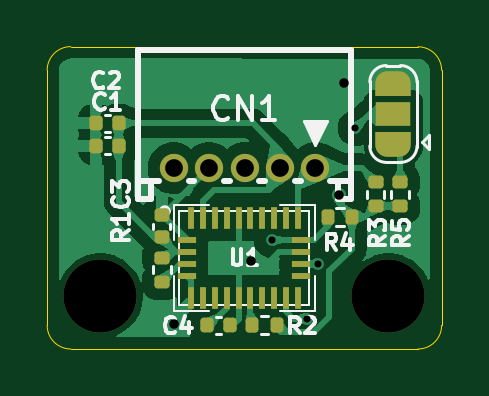
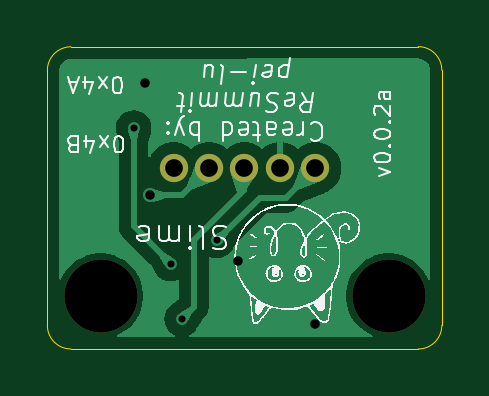
Circuit board: 11 layer files. Board 16.7 x 12.8 mm.
- bottom_copper: uSlime_BNO085-B_Cu.gbl (17379 bytes)
- bottom_mask: uSlime_BNO085-B_Mask.gbs (752 bytes)
- paste: uSlime_BNO085-B_Paste.gbp (507 bytes)
- bottom_silk: uSlime_BNO085-B_Silkscreen.gbo (54250 bytes)
- outline: uSlime_BNO085-Edge_Cuts.gm1 (1083 bytes)
- top_copper: uSlime_BNO085-F_Cu.gtl (49610 bytes)
- top_mask: uSlime_BNO085-F_Mask.gts (4396 bytes)
- paste: uSlime_BNO085-F_Paste.gtp (3154 bytes)
- top_silk: uSlime_BNO085-F_Silkscreen.gto (19871 bytes)
- drill: uSlime_BNO085-NPTH.drl (376 bytes)
- drill: uSlime_BNO085-PTH.drl (659 bytes)

=== bottom_copper: uSlime_BNO085-B_Cu.gbl (17379 bytes, source omitted) ===
=== bottom_mask: uSlime_BNO085-B_Mask.gbs ===
G04 #@! TF.GenerationSoftware,KiCad,Pcbnew,8.0.2*
G04 #@! TF.CreationDate,2024-08-14T03:58:17-07:00*
G04 #@! TF.ProjectId,uSlime_BNO085,75536c69-6d65-45f4-924e-4f3038352e6b,rev?*
G04 #@! TF.SameCoordinates,Original*
G04 #@! TF.FileFunction,Soldermask,Bot*
G04 #@! TF.FilePolarity,Negative*
%FSLAX46Y46*%
G04 Gerber Fmt 4.6, Leading zero omitted, Abs format (unit mm)*
G04 Created by KiCad (PCBNEW 8.0.2) date 2024-08-14 03:58:17*
%MOMM*%
%LPD*%
G01*
G04 APERTURE LIST*
%ADD10C,3.100000*%
%ADD11C,1.200000*%
G04 APERTURE END LIST*
D10*
X115100000Y-99900000D03*
D11*
X112005000Y-94500000D03*
X110505000Y-94500000D03*
X109005000Y-94500000D03*
X107505000Y-94500000D03*
X106005000Y-94500000D03*
D10*
X102900000Y-99900000D03*
M02*

=== paste: uSlime_BNO085-B_Paste.gbp ===
G04 #@! TF.GenerationSoftware,KiCad,Pcbnew,8.0.2*
G04 #@! TF.CreationDate,2024-08-14T03:58:17-07:00*
G04 #@! TF.ProjectId,uSlime_BNO085,75536c69-6d65-45f4-924e-4f3038352e6b,rev?*
G04 #@! TF.SameCoordinates,Original*
G04 #@! TF.FileFunction,Paste,Bot*
G04 #@! TF.FilePolarity,Positive*
%FSLAX46Y46*%
G04 Gerber Fmt 4.6, Leading zero omitted, Abs format (unit mm)*
G04 Created by KiCad (PCBNEW 8.0.2) date 2024-08-14 03:58:17*
%MOMM*%
%LPD*%
G01*
G04 APERTURE LIST*
G04 APERTURE END LIST*
M02*

=== bottom_silk: uSlime_BNO085-B_Silkscreen.gbo (54250 bytes, source omitted) ===
=== outline: uSlime_BNO085-Edge_Cuts.gm1 ===
G04 #@! TF.GenerationSoftware,KiCad,Pcbnew,8.0.2*
G04 #@! TF.CreationDate,2024-08-14T03:58:17-07:00*
G04 #@! TF.ProjectId,uSlime_BNO085,75536c69-6d65-45f4-924e-4f3038352e6b,rev?*
G04 #@! TF.SameCoordinates,Original*
G04 #@! TF.FileFunction,Profile,NP*
%FSLAX46Y46*%
G04 Gerber Fmt 4.6, Leading zero omitted, Abs format (unit mm)*
G04 Created by KiCad (PCBNEW 8.0.2) date 2024-08-14 03:58:17*
%MOMM*%
%LPD*%
G01*
G04 APERTURE LIST*
G04 #@! TA.AperFunction,Profile*
%ADD10C,0.050000*%
G04 #@! TD*
G04 APERTURE END LIST*
D10*
X116349993Y-89357107D02*
X101650000Y-89350000D01*
X101650000Y-102150000D02*
X116350000Y-102150000D01*
X117350000Y-101150000D02*
X117349993Y-90357107D01*
X100650000Y-90350000D02*
G75*
G02*
X101650000Y-89350000I1000000J0D01*
G01*
X100650000Y-90350000D02*
X100650000Y-101150000D01*
X101650000Y-102150000D02*
G75*
G02*
X100650000Y-101150000I0J1000000D01*
G01*
X116349993Y-89357107D02*
G75*
G02*
X117349993Y-90357107I7J-999993D01*
G01*
X117350000Y-101150000D02*
G75*
G02*
X116350000Y-102150000I-1000000J0D01*
G01*
M02*

=== top_copper: uSlime_BNO085-F_Cu.gtl (49610 bytes, source omitted) ===
=== top_mask: uSlime_BNO085-F_Mask.gts (4396 bytes, source withheld) ===
=== paste: uSlime_BNO085-F_Paste.gtp (3154 bytes, source withheld) ===
=== top_silk: uSlime_BNO085-F_Silkscreen.gto (19871 bytes, source omitted) ===
=== drill: uSlime_BNO085-NPTH.drl ===
M48
; DRILL file {KiCad 8.0.2} date 2024-08-14T03:58:19-0700
; FORMAT={-:-/ absolute / metric / decimal}
; #@! TF.CreationDate,2024-08-14T03:58:19-07:00
; #@! TF.GenerationSoftware,Kicad,Pcbnew,8.0.2
; #@! TF.FileFunction,NonPlated,1,2,NPTH
FMAT,2
METRIC
; #@! TA.AperFunction,NonPlated,NPTH,ComponentDrill
T1C3.100
%
G90
G05
T1
X102.9Y-99.9
X115.1Y-99.9
M30

=== drill: uSlime_BNO085-PTH.drl ===
M48
; DRILL file {KiCad 8.0.2} date 2024-08-14T03:58:19-0700
; FORMAT={-:-/ absolute / metric / decimal}
; #@! TF.CreationDate,2024-08-14T03:58:19-07:00
; #@! TF.GenerationSoftware,Kicad,Pcbnew,8.0.2
; #@! TF.FileFunction,Plated,1,2,PTH
FMAT,2
METRIC
; #@! TA.AperFunction,Plated,PTH,ViaDrill
T1C0.300
; #@! TA.AperFunction,Plated,PTH,ViaDrill
T2C0.400
; #@! TA.AperFunction,Plated,PTH,ComponentDrill
T3C0.750
%
G90
G05
T1
X110.15Y-97.55
X111.65Y-100.87
X112.128Y-98.534
X113.7Y-92.8
T2
X106.0Y-101.1
X109.3Y-98.425
X113.0Y-95.65
X113.2Y-90.9
T3
X106.005Y-94.5
X107.505Y-94.5
X109.005Y-94.5
X110.505Y-94.5
X112.005Y-94.5
M30

